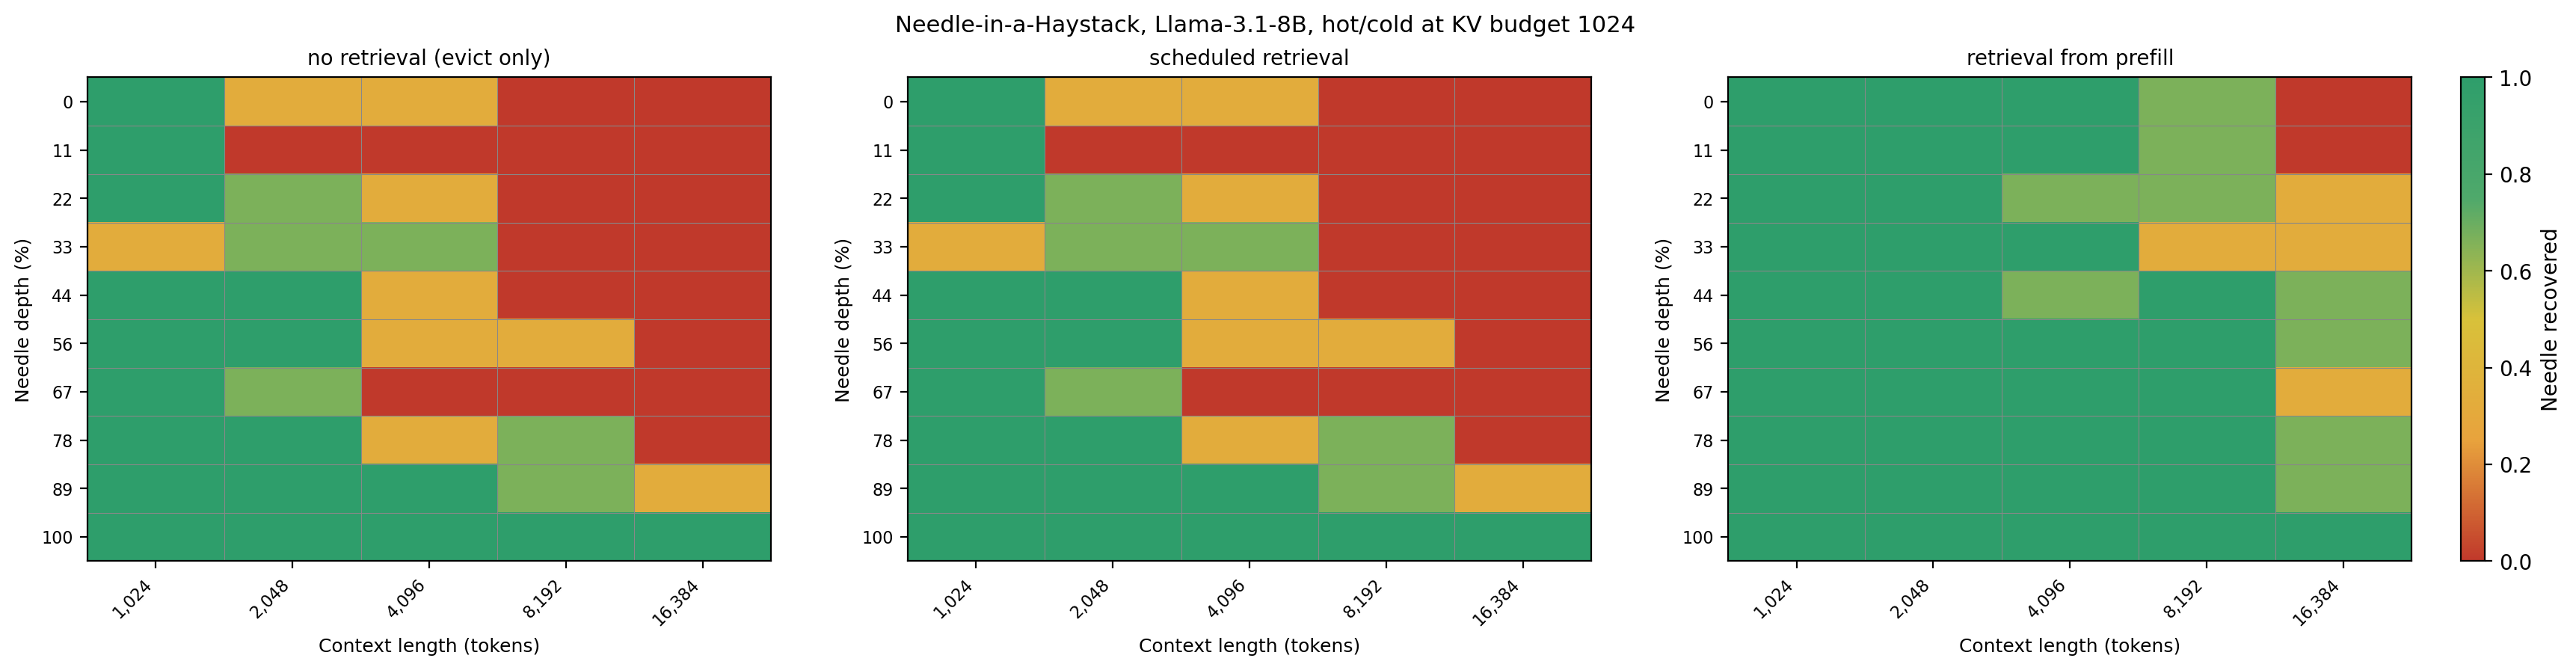

The file beside this chart, header and first rows:
variant, length, depth, repeat, prompt_tokens, code, generated, hit, evicted_tokens, injection_used, retrieval_prefill
k0, 1024, 0.0, 0, 1025, 7242962, 7242962.<|end_of_text|><|begin_of_text|>…, 1, 8224, 0, 0
k0, 1024, 0.0, 1, 1026, 6390770, 6390770.<|end_of_text|><|begin_of_text|>…, 1, 8256, 0, 0
k0, 1024, 0.0, 2, 1026, 5623766, 5623766.<|end_of_text|><|begin_of_text|>…, 1, 8256, 0, 0
k0, 1024, 11.0, 0, 1026, 7882221, 7882221.<|end_of_text|><|begin_of_text|>…, 1, 8256, 0, 0
k0, 1024, 11.0, 1, 1026, 8957181, 8957181.??Question: What is the access c…, 1, 8256, 0, 0
k0, 1024, 11.0, 2, 1026, 6419223, 6419223.<|end_of_text|><|begin_of_text|>…, 1, 8256, 0, 0
k0, 1024, 22.0, 0, 1026, 8883331, 8883331.<|end_of_text|><|begin_of_text|>…, 1, 8256, 0, 0
k0, 1024, 22.0, 1, 1026, 2495243, 2495243.<|end_of_text|><|begin_of_text|>…, 1, 8256, 0, 0
k0, 1024, 22.0, 2, 1025, 7637720, 7637720.<|end_of_text|><|begin_of_text|>…, 1, 8224, 0, 0
k0, 1024, 33.0, 0, 1026, 9751196, 9756.?blower Protection Act of 2017, the…, 0, 8256, 0, 0
k0, 1024, 33.0, 1, 1026, 1322352, 132235.<|end_of_text|><|begin_of_text|>:…, 0, 8256, 0, 0
k0, 1024, 33.0, 2, 1026, 8978618, 8978618.<|end_of_text|><|begin_of_text|>…, 1, 8256, 0, 0
k0, 1024, 44.0, 0, 1026, 8453691, 8453691.<|end_of_text|><|begin_of_text|>…, 1, 8256, 0, 0
k0, 1024, 44.0, 1, 1025, 9805024, 9805024.?<|end_of_text|><|begin_of_text|…, 1, 8224, 0, 0
k0, 1024, 44.0, 2, 1026, 4437843, 4437843.??Question: What is the access c…, 1, 8256, 0, 0
k0, 1024, 56.0, 0, 1026, 8907020, 8907020.?? the misdemeanor offense of kn…, 1, 8256, 0, 0
k0, 1024, 56.0, 1, 1026, 1840022, 1840022.?Question: What is the access co…, 1, 8256, 0, 0
k0, 1024, 56.0, 2, 1026, 5878542, 5878542.?<|end_of_text|><|begin_of_text|…, 1, 8256, 0, 0
k0, 1024, 67.0, 0, 1026, 5359964, 5359964.??Question: What is the access c…, 1, 8256, 0, 0
k0, 1024, 67.0, 1, 1026, 8241959, 8241959.<|end_of_text|><|begin_of_text|>…, 1, 8256, 0, 0
k0, 1024, 67.0, 2, 1026, 8530189, 8530189.??Question: What is the access c…, 1, 8256, 0, 0
k0, 1024, 78.0, 0, 1026, 9364367, 9364367.??Question: What is the access c…, 1, 8256, 0, 0
k0, 1024, 78.0, 1, 1026, 1177542, 1177542.?? into two new positions: the P…, 1, 8256, 0, 0
k0, 1024, 78.0, 2, 1026, 9926159, 9926159.<|end_of_text|><|begin_of_text|>…, 1, 8256, 0, 0
k0, 1024, 89.0, 0, 1026, 4260255, 4260255.<|end_of_text|><|begin_of_text|>…, 1, 8256, 0, 0
k0, 1024, 89.0, 1, 1026, 9575608, 9575608.??Question: What is the access c…, 1, 8256, 0, 0
k0, 1024, 89.0, 2, 1026, 2987754, 2987754.<|end_of_text|><|begin_of_text|>…, 1, 8256, 0, 0
k0, 1024, 100.0, 0, 1025, 9926450, 9926450.<|end_of_text|><|begin_of_text|>…, 1, 8224, 0, 0
k0, 1024, 100.0, 1, 1025, 7500962, 7500962.??Question: What is the access c…, 1, 8224, 0, 0
k0, 1024, 100.0, 2, 1025, 1355478, 1355478.<|end_of_text|><|begin_of_text|>…, 1, 8224, 0, 0
k0, 2048, 0.0, 0, 2050, 4214967, 4217.??Question: What is the access code…, 0, 41024, 0, 0
k0, 2048, 0.0, 1, 2050, 6989273, 1234.<|end_of_text|><|begin_of_text|>://…, 0, 41024, 0, 0
k0, 2048, 0.0, 2, 2050, 9800525, 9800525.<|end_of_text|><|begin_of_text|>…, 1, 41024, 0, 0
k0, 2048, 11.0, 0, 2049, 3613835, 1234.<|end_of_text|><|begin_of_text|>://…, 0, 40992, 0, 0
k0, 2048, 11.0, 1, 2050, 4154901, 1234.??Question: What is the access code…, 0, 41024, 0, 0
k0, 2048, 11.0, 2, 2048, 2452778, 245277.??The DRC is a vast, mineral-rich…, 0, 40960, 0, 0
k0, 2048, 22.0, 0, 2049, 7936747, 7936747.?<|end_of_text|><|begin_of_text|…, 1, 40992, 0, 0
k0, 2048, 22.0, 1, 2050, 7834986, 7834.??Question: What is the access code…, 0, 41024, 0, 0
k0, 2048, 22.0, 2, 2050, 9580662, 9580662.<|end_of_text|><|begin_of_text|>…, 1, 41024, 0, 0
k0, 2048, 33.0, 0, 2050, 2394184, 2394184.<|end_of_text|><|begin_of_text|>…, 1, 41024, 0, 0
k0, 2048, 33.0, 1, 2050, 6515930, 1234.<|end_of_text|><|begin_of_text|>://…, 0, 41024, 0, 0
k0, 2048, 33.0, 2, 2048, 5411504, 5411504.<|end_of_text|><|begin_of_text|>…, 1, 40960, 0, 0
k0, 2048, 44.0, 0, 2050, 7335627, 7335627.?<|end_of_text|><|begin_of_text|…, 1, 41024, 0, 0
k0, 2048, 44.0, 1, 2048, 9928624, 9928624.?<|end_of_text|><|begin_of_text|…, 1, 40960, 0, 0
k0, 2048, 44.0, 2, 2050, 4549834, 4549834.?NEWLINE_CHAR NEWLINE_CHAR NEWLI…, 1, 41024, 0, 0
k0, 2048, 56.0, 0, 2049, 4167028, 4167028.?<|end_of_text|><|begin_of_text|…, 1, 40992, 0, 0
k0, 2048, 56.0, 1, 2050, 4907710, 4907710.<|end_of_text|><|begin_of_text|>…, 1, 41024, 0, 0
k0, 2048, 56.0, 2, 2050, 2810186, 2810186.?Explanation: The access code fo…, 1, 41024, 0, 0
k0, 2048, 67.0, 0, 2050, 3738787, 373878.??<|end_of_text|><|begin_of_text|…, 0, 41024, 0, 0
k0, 2048, 67.0, 1, 2050, 9618346, 9618346.?Question: What is the name of t…, 1, 41024, 0, 0
k0, 2048, 67.0, 2, 2050, 5790584, 5790584.<|end_of_text|><|begin_of_text|>…, 1, 41024, 0, 0
k0, 2048, 78.0, 0, 2035, 5187202, 5187202.??Question: What is the access c…, 1, 40544, 0, 0
k0, 2048, 78.0, 1, 2050, 8126204, 8126204.?water systems were not in compl…, 1, 41024, 0, 0
k0, 2048, 78.0, 2, 2050, 4729970, 4729970.<|end_of_text|><|begin_of_text|>…, 1, 41024, 0, 0
k0, 2048, 89.0, 0, 2050, 8109460, 8109460.??Question: What is the access c…, 1, 41024, 0, 0
k0, 2048, 89.0, 1, 2050, 3907320, 3907320.??Question: What is the access c…, 1, 41024, 0, 0
k0, 2048, 89.0, 2, 2050, 4891217, 4891217.?Explanation: The access code fo…, 1, 41024, 0, 0
k0, 2048, 100.0, 0, 2049, 3073073, 3073073.<|end_of_text|><|begin_of_text|>…, 1, 40992, 0, 0
k0, 2048, 100.0, 1, 2049, 7934740, 7934740.??Question: What is the access c…, 1, 40992, 0, 0
k0, 2048, 100.0, 2, 2049, 3830495, 3830495.<|end_of_text|><|begin_of_text|>…, 1, 40992, 0, 0
... 390 more rows
